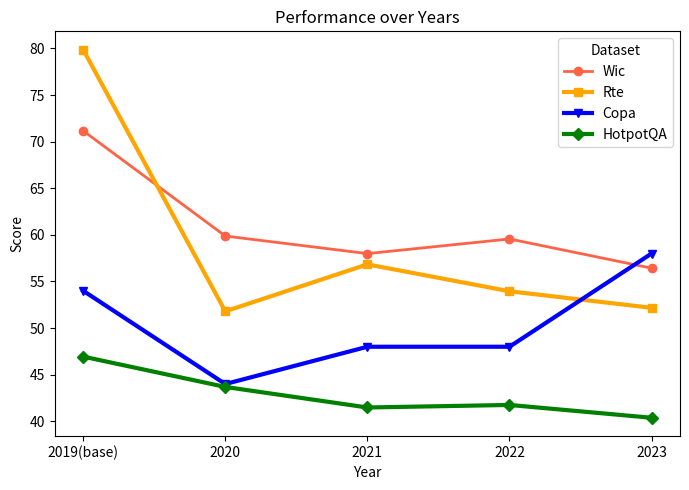

Recreate this plot in Python.
import pandas as pd
import matplotlib.pyplot as plt

# Data provided by the user
data = {
    "dataset": ["Wic", "Rte", "Copa", "hotpot-acc"],
    "2019(base)": [71.15987461, 79.85611511, 54, 46.94119641],
    "2020": [59.87460815, 51.79856115, 44, 43.68751059],
    "2021": [57.99, 56.834532, 48, 41.484494],
    "2022": [59.56112, 53.95, 48, 41.75563464],
    "2023": [56.42633229, 52.17391, 58, 40.3829]
}

# Create a DataFrame
df = pd.DataFrame(data)

# Setting the 'dataset' column as the index
df.set_index('dataset', inplace=True)

# Transposing the DataFrame to have years as the x-axis and datasets as lines
df = df.transpose()

# Plotting the data
plt.figure(figsize=(7, 5))
print(df)
plt.plot(df.index, df['Wic'], marker='o', label='Wic', color="tomato", linewidth=2)

# Plot for Rte
plt.plot(df.index, df['Rte'], marker='s', label='Rte', color="orange", linewidth=3)

# Plot for Copa
plt.plot(df.index, df['Copa'], marker='v', label='Copa', color="blue", linewidth=3)

# Plot for hotpot-acc (HotpotQA)
plt.plot(df.index, df['hotpot-acc'], marker='D', label='HotpotQA', color="green", linewidth=3)


plt.title('Performance over Years')
plt.xlabel('Year')
plt.ylabel('Score')
plt.legend(title='Dataset')

plt.tight_layout()
plt.savefig('./performance_chart.png')
plt.show()



